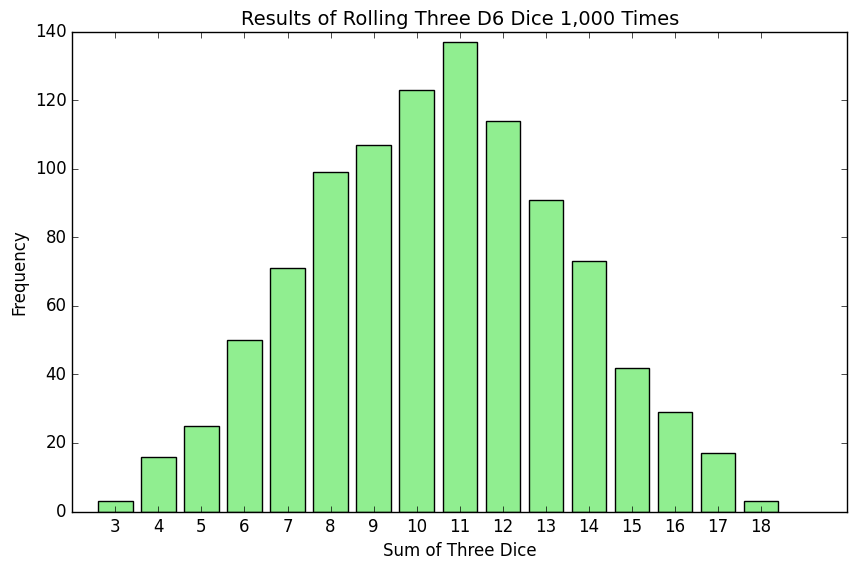

Generate this figure with matplotlib:
from random import randint

class Die:

    def __init__(self, num_sides=6):
        self.num_sides = num_sides

    def roll(self):
        return randint(1, self.num_sides)
    
import matplotlib.pyplot as plt

die_1 = Die()
die_2 = Die()
die_3 = Die()

results = [die_1.roll() + die_2.roll() + die_3.roll() for _ in range(1000)]

max_result = die_1.num_sides + die_2.num_sides + die_3.num_sides
frequencies = [results.count(value) for value in range(3, max_result + 1)]

plt.style.use('classic')
fig, ax = plt.subplots(figsize=(10, 6))
ax.bar(range(3, max_result + 1), frequencies, color='lightgreen', edgecolor='black')

ax.set_title("Results of Rolling Three D6 Dice 1,000 Times", fontsize=14)
ax.set_xlabel("Sum of Three Dice", fontsize=12)
ax.set_ylabel("Frequency", fontsize=12)

ax.set_xticks(range(3, max_result + 1))

plt.show()

